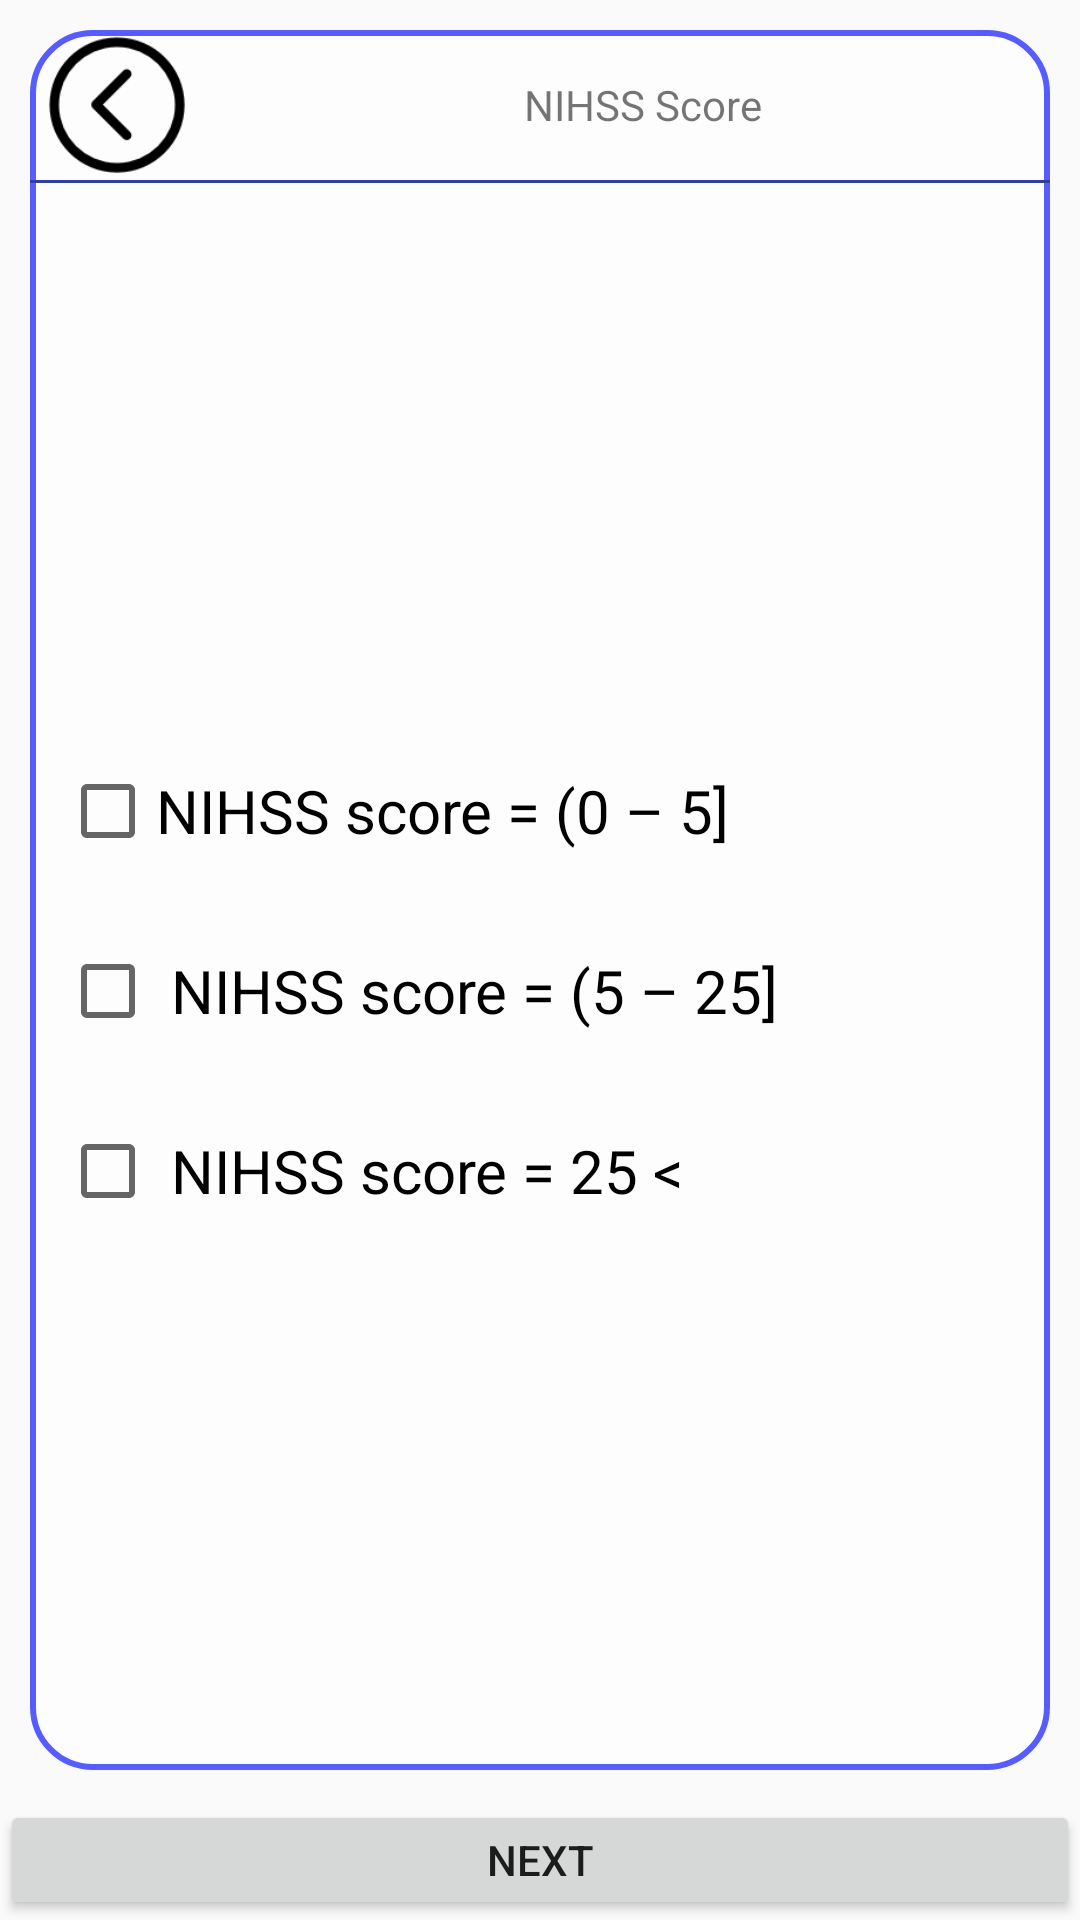

Produce the Android XML layout that renders to this screen, including the resource entries it uses.
<!-- AndroidManifest.xml: application theme AppTheme -->
<!-- res/layout/fragment_page20.xml -->
<?xml version="1.0" encoding="utf-8"?>
<FrameLayout xmlns:android="http://schemas.android.com/apk/res/android"
    android:layout_width="match_parent" android:layout_height="match_parent">
    <LinearLayout
        android:layout_width="match_parent"
        android:layout_height="match_parent">
        <LinearLayout
            android:layout_width="match_parent"
            android:layout_height="match_parent"
            android:background="@drawable/health"
            android:orientation="vertical">


            <LinearLayout
                android:layout_width="match_parent"
                android:layout_height="match_parent"
                android:layout_margin="10dp"
                android:layout_weight="1"
                android:background="@drawable/back_liner"
                android:orientation="vertical">

                <LinearLayout
                    android:layout_width="match_parent"
                    android:layout_height="50dp"
                    android:orientation="horizontal">
                    <ImageView
                        android:layout_width="match_parent"
                        android:layout_height="match_parent"
                        android:layout_gravity="center"
                        android:layout_marginRight="10dp"
                        android:layout_weight="4"
                        android:id="@+id/prev"
                        android:src="@drawable/prev" />
                    <TextView
                        android:id="@+id/title_d"
                        android:text="NIHSS Score"
                        android:layout_width="match_parent"
                        android:layout_height="50dp"
                        android:layout_weight="1"
                        android:gravity="center" />


                </LinearLayout>

                <LinearLayout
                    android:layout_width="match_parent"
                    android:layout_height="1dp"
                    android:background="@color/colorPrimaryDark">

                </LinearLayout>

                <LinearLayout
                    android:layout_width="match_parent"
                    android:layout_height="match_parent"
                    android:layout_weight="1"
                    android:gravity="center"
                    android:orientation="vertical">
                    <LinearLayout
                        android:layout_width="match_parent"
                        android:layout_height="50dp"
                        android:layout_marginTop="10dp"
                        android:gravity="center_vertical">
                        <CheckBox
                            android:layout_width="match_parent"
                            android:layout_height="30dp"
                            android:textSize="20sp"
                            android:clickable="false"
                            android:text="NIHSS score = (0 – 5]"
                            android:id="@+id/checkBox1"
                            android:layout_marginLeft="10dp"   android:layout_marginRight="10dp"/>

                    </LinearLayout>
                    <LinearLayout
                        android:layout_width="match_parent"
                        android:layout_height="50dp"
                        android:layout_marginTop="10dp"
                        android:gravity="center_vertical">
                        <CheckBox
                            android:layout_width="match_parent"
                            android:layout_height="30dp"
                            android:textSize="20sp"
                            android:id="@+id/checkBox2"
                            android:clickable="false"
                            android:text=" NIHSS score = (5 – 25]"
                            android:layout_marginLeft="10dp"   android:layout_marginRight="10dp"/>


                    </LinearLayout>
                    <LinearLayout
                        android:layout_width="match_parent"
                        android:layout_height="50dp"
                        android:layout_marginTop="10dp"
                        android:gravity="center_vertical">
                        <CheckBox
                            android:layout_width="match_parent"
                            android:layout_height="30dp"
                            android:textSize="20sp"
                            android:id="@+id/checkBox3"
                            android:clickable="false"
                            android:text=" NIHSS score = 25 &lt;"
                            android:layout_marginLeft="10dp"   android:layout_marginRight="10dp"/>

                    </LinearLayout>
                </LinearLayout>
            </LinearLayout>
            <Button
                android:layout_width="match_parent"
                android:layout_height="40dp"
                android:text="next"
                android:id="@+id/gonext"/>
        </LinearLayout>
    </LinearLayout>
</FrameLayout>
<!-- resources referenced by this layout -->
<resources>
  <color name="colorPrimaryDark">#303F9F</color>
  <!-- drawable back_liner (drawable) -->
  <?xml version="1.0" encoding="utf-8"?>
  <shape xmlns:android="http://schemas.android.com/apk/res/android" >
      <stroke android:width="2dp"
          android:color="#565cff"/>
      <gradient
          android:angle="45"
          android:startColor="#98ffffff"
          android:endColor="#98ffffff"/>
      <corners
          android:bottomLeftRadius="20dp"
          android:bottomRightRadius="20dp"
          android:topLeftRadius="20dp"
          android:topRightRadius="20dp" />
  </shape>
  <!-- drawable prev: png bitmap (drawable, 2424 bytes) -->
  <style name="AppTheme" parent="Theme.AppCompat.Light.NoActionBar">
          
          <item name="colorPrimary">@color/colorPrimary</item>
          <item name="colorPrimaryDark">@color/colorPrimaryDark</item>
          <item name="colorAccent">@color/colorAccent</item>
      </style>
  <color name="colorPrimary">#3F51B5</color>
  <color name="colorAccent">#00ead3</color>
</resources>
